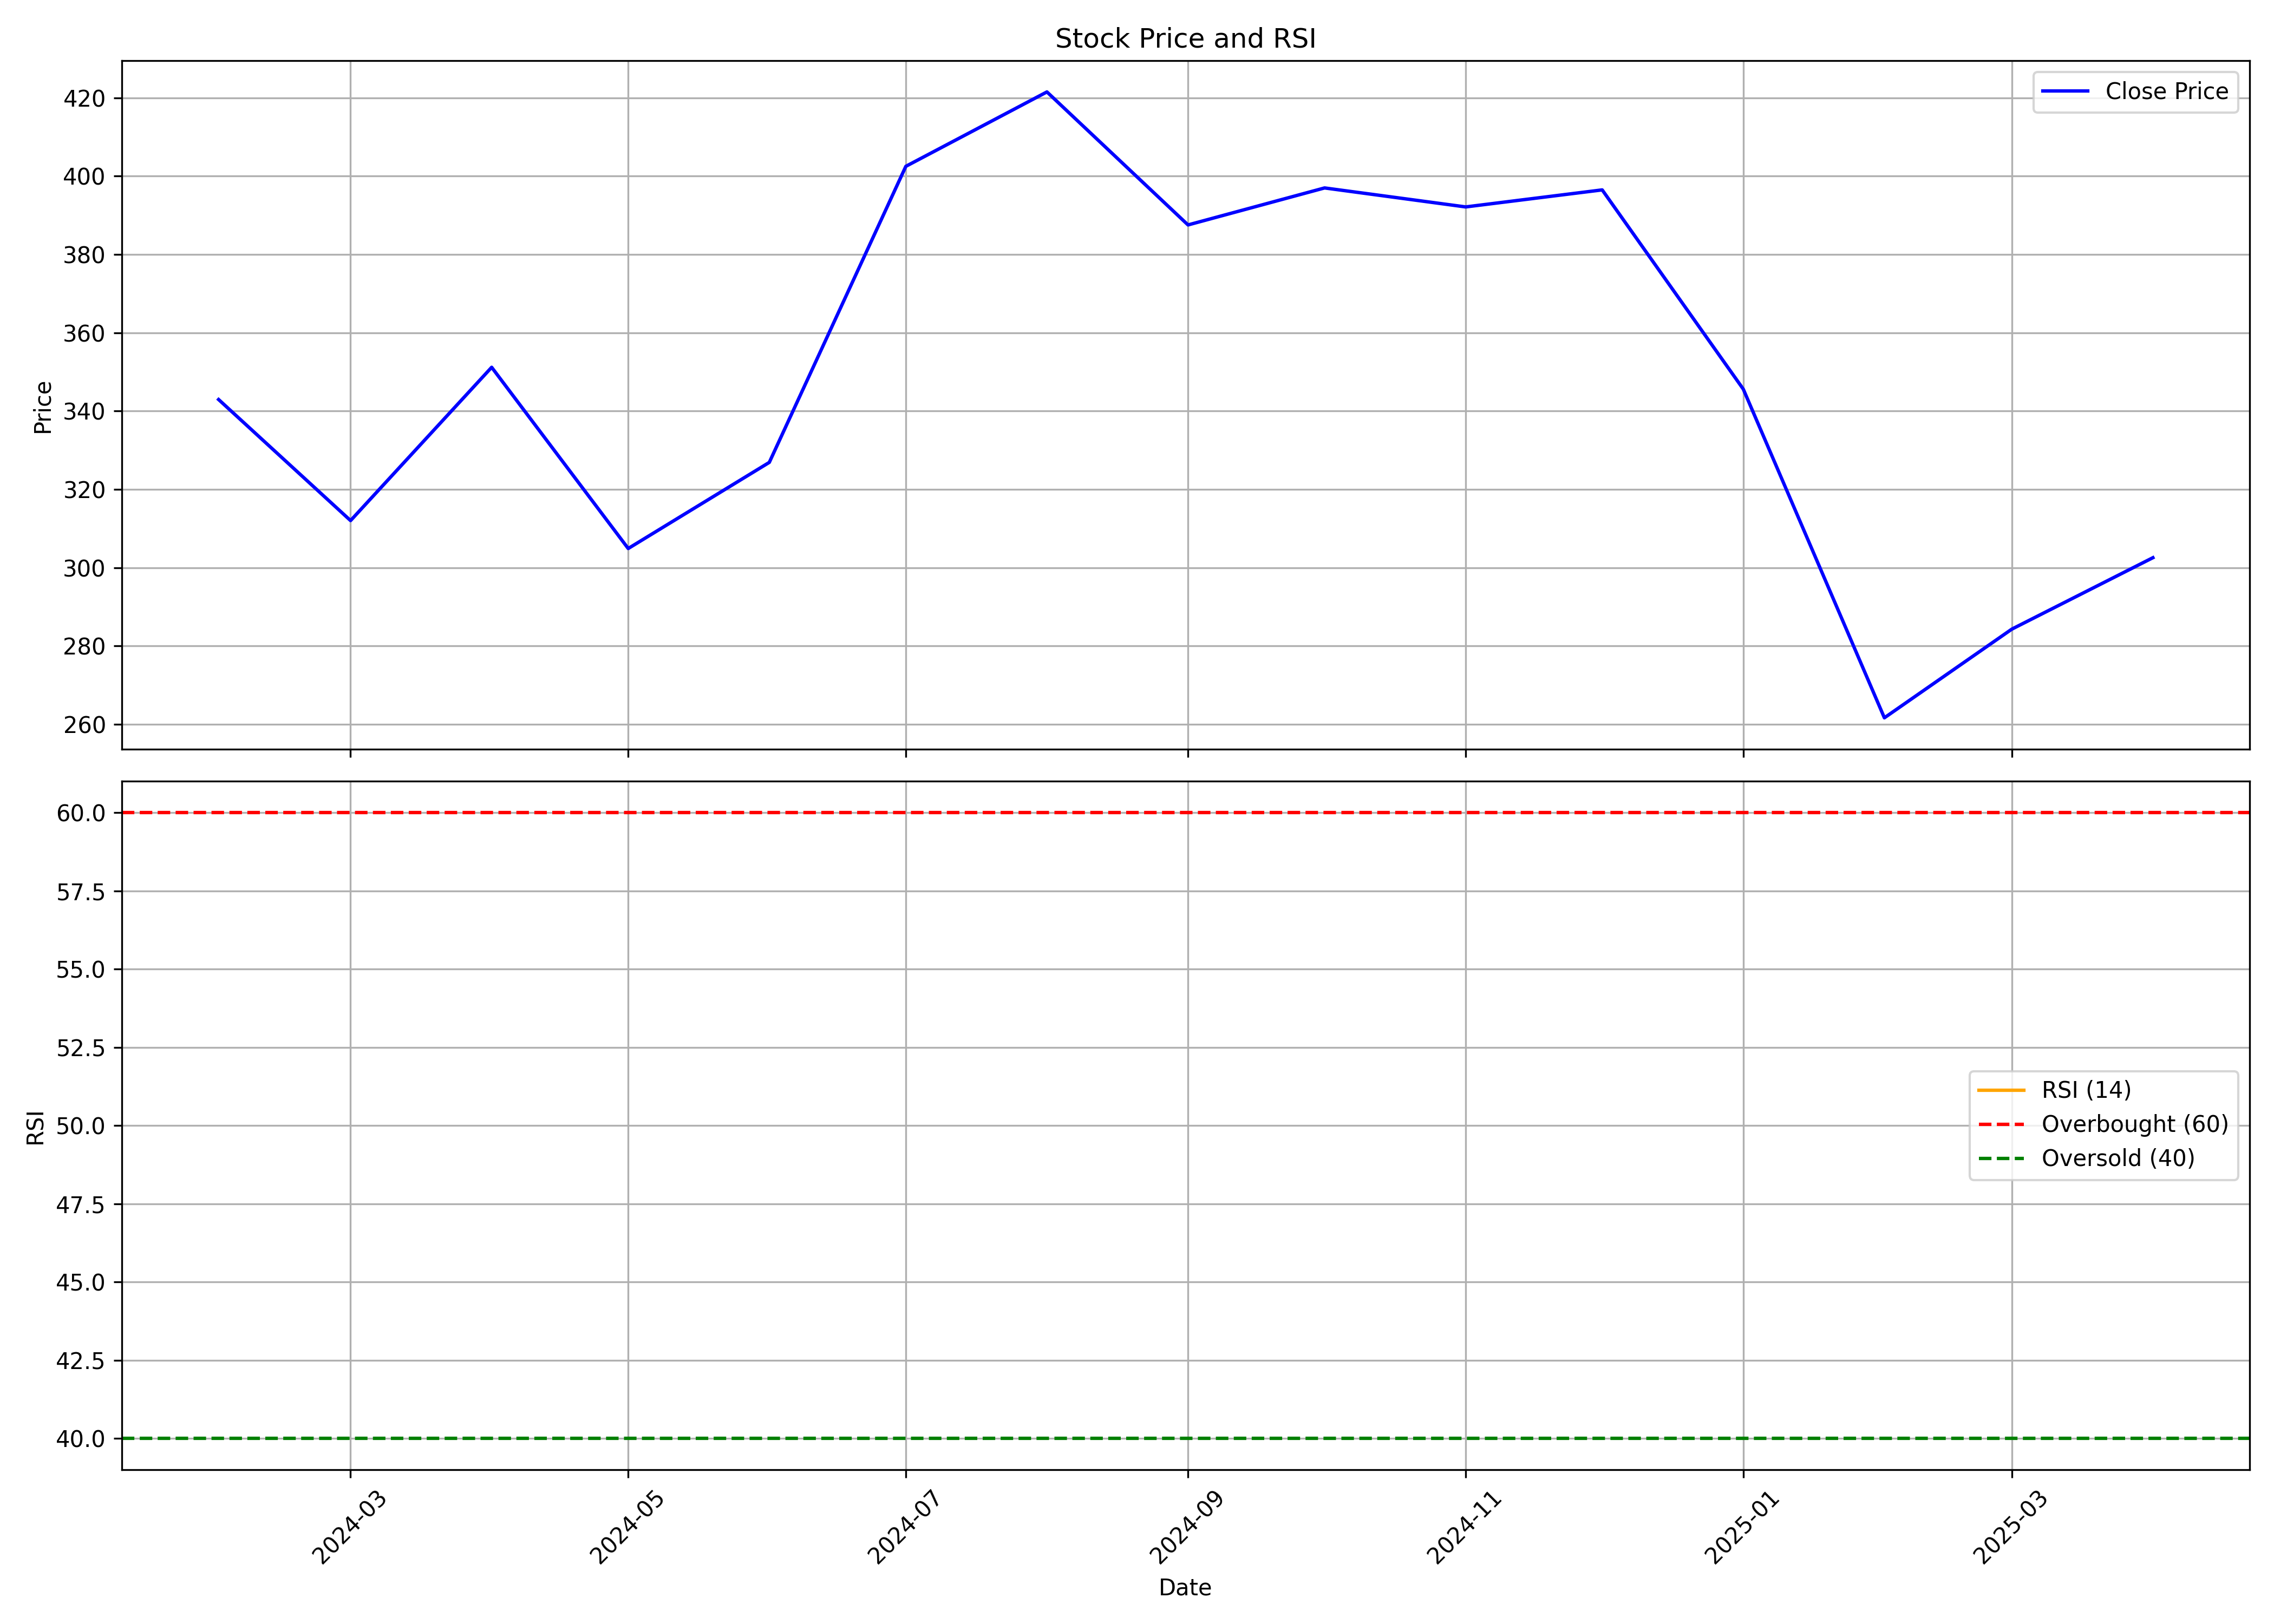

The table this chart was drawn from, first rows:
, Unnamed: 0, date, symbol, open, high, low, close, volume, rsi
0, 0, 2024-02-01, RPTECH, 338.7, 387.6, 317.3, 343, 41400935, 
1, 1, 2024-03-01, RPTECH, 345.8, 365.8, 290.1, 312, 10162128, 
2, 2, 2024-04-01, RPTECH, 314.9, 364.2, 309.5, 351.2, 7614641, 
3, 3, 2024-05-01, RPTECH, 354.2, 374.9, 298.5, 304.9, 5251282, 
4, 4, 2024-06-01, RPTECH, 314.2, 351.2, 281.5, 326.9, 3794610, 
5, 5, 2024-07-01, RPTECH, 329.1, 473.8, 321.5, 402.5, 25827900, 
6, 6, 2024-08-01, RPTECH, 405.7, 456.9, 374.1, 421.5, 8028827, 
7, 7, 2024-09-01, RPTECH, 429.5, 429.5, 376.3, 387.5, 4610286, 
8, 8, 2024-10-01, RPTECH, 388.0, 408.6, 344.9, 397.0, 4588660, 
9, 9, 2024-11-01, RPTECH, 407, 430.8, 358.8, 392.1, 3567867, 
10, 10, 2024-12-01, RPTECH, 392.5, 454.2, 391.0, 396.5, 6482227, 
11, 11, 2025-01-01, RPTECH, 399.0, 412.0, 326.2, 345.6, 3240560, 
12, 12, 2025-02-01, RPTECH, 341.4, 348.0, 253.1, 261.6, 2921213, 
13, 13, 2025-03-01, RPTECH, 261.0, 304.8, 245.1, 284.3, 2953738, 
14, 14, 2025-04-01, RPTECH, 284.0, 316.0, 275.4, 302.5, 1386005, 45.62
